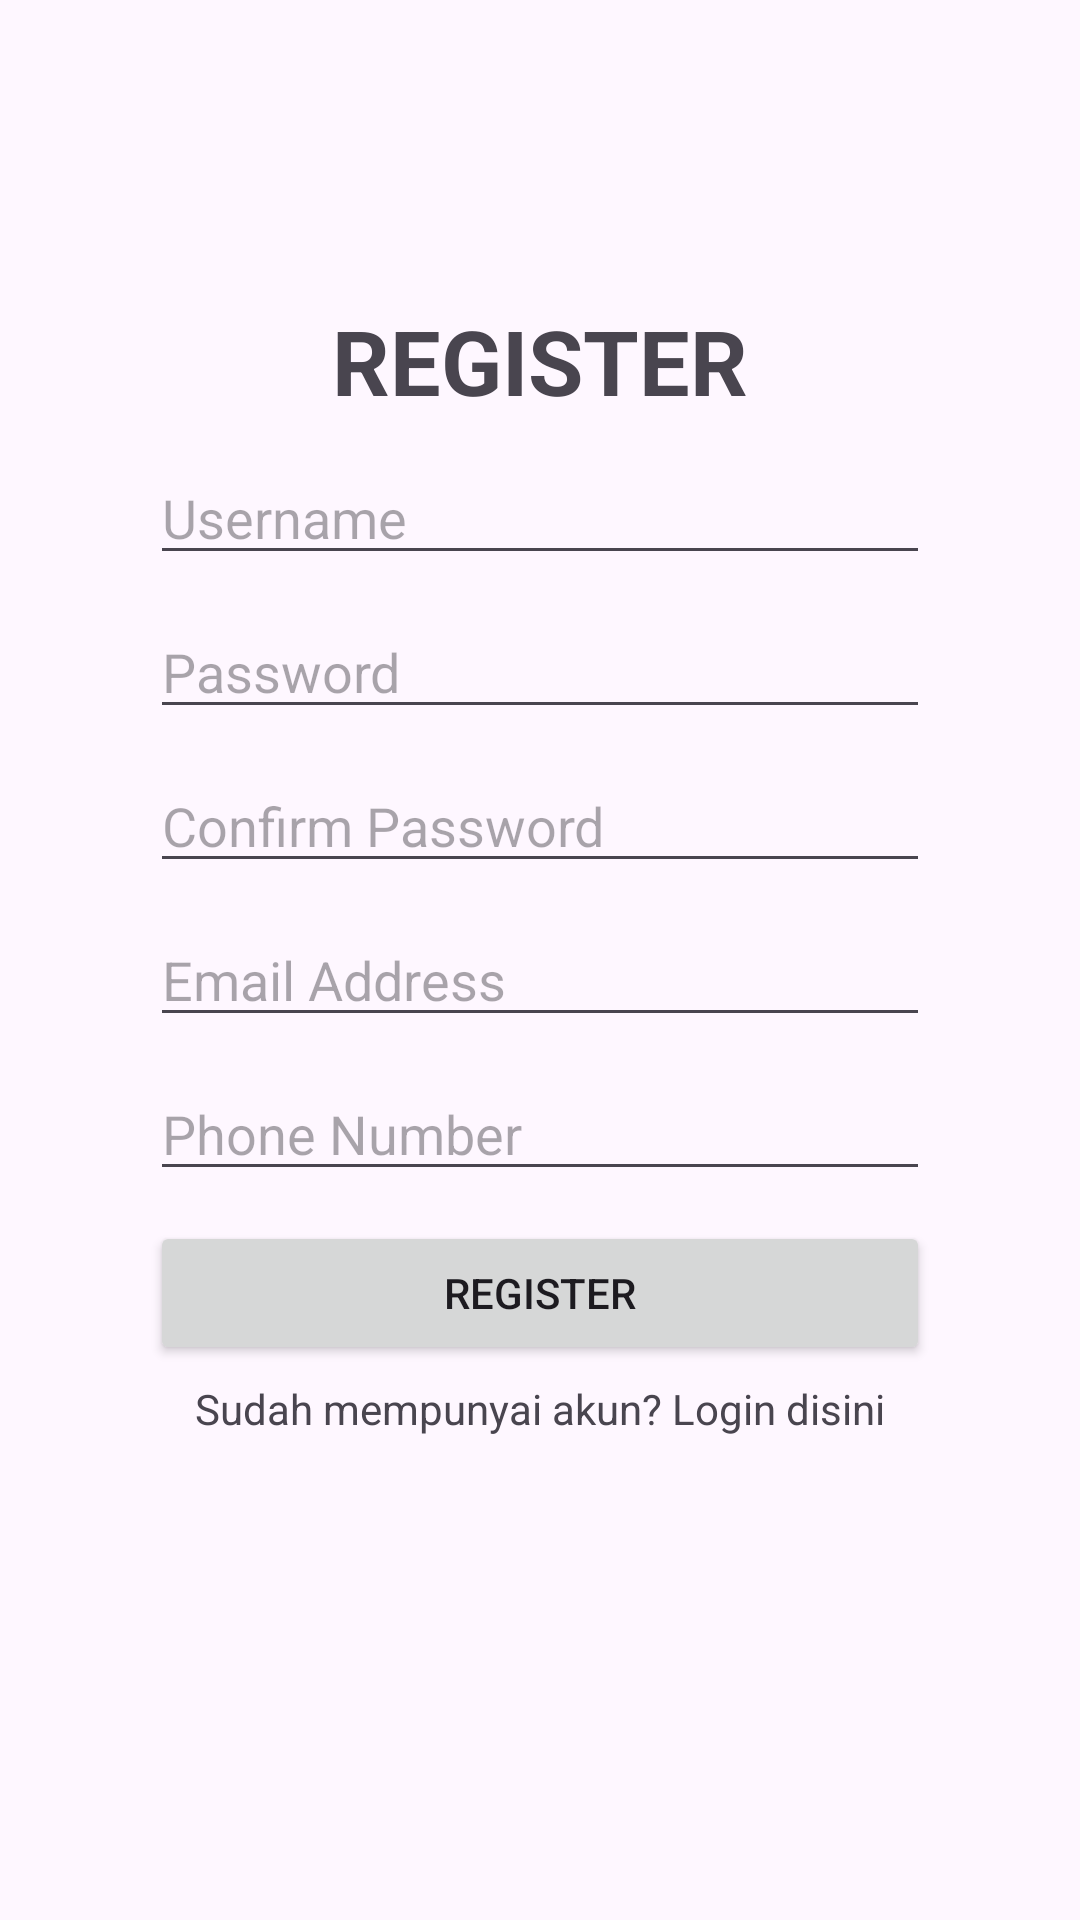

Write the Android layout XML for this screen, with the resource values it uses.
<!-- AndroidManifest.xml: application theme Theme.Pethub2 -->
<!-- res/layout/activity_register.xml -->
<?xml version="1.0" encoding="utf-8"?>
<RelativeLayout xmlns:android="http://schemas.android.com/apk/res/android"
    xmlns:app="http://schemas.android.com/apk/res-auto"
    xmlns:tools="http://schemas.android.com/tools"
    android:id="@+id/main_register"
    android:layout_width="match_parent"
    android:layout_height="match_parent"
    tools:context=".activity.RegisterActivity">

    <TextView
        android:id="@+id/tvTitleRegister"
        android:layout_width="wrap_content"
        android:layout_height="wrap_content"
        android:text="REGISTER"
        android:layout_centerHorizontal="true"
        android:textSize="30dp"
        android:layout_marginTop="100dp"
        android:textStyle="bold"
        />

    <EditText
        android:layout_width="match_parent"
        android:layout_height="wrap_content"
        android:hint="Username"
        android:id="@+id/etUsernameRegister"
        android:layout_below="@id/tvTitleRegister"
        android:layout_marginTop="10dp"
        android:layout_marginStart="50dp"
        android:layout_marginEnd="50dp"
        />

    <EditText
        android:layout_width="match_parent"
        android:layout_height="wrap_content"
        android:id="@+id/etPasswordRegister"
        android:layout_below="@id/etUsernameRegister"
        android:hint="Password"
        android:layout_marginTop="10dp"
        android:layout_marginStart="50dp"
        android:layout_marginEnd="50dp"
        />

    <EditText
        android:layout_width="match_parent"
        android:layout_height="wrap_content"
        android:hint="Email Address"
        android:id="@+id/etEmailRegister"
        android:layout_below="@id/etConfirmPassword"
        android:layout_marginTop="10dp"
        android:layout_marginStart="50dp"
        android:layout_marginEnd="50dp"
        />

    <EditText
        android:layout_width="match_parent"
        android:layout_height="wrap_content"
        android:id="@+id/etPhoneRegister"
        android:layout_below="@id/etEmailRegister"
        android:hint="Phone Number"
        android:layout_marginStart="50dp"
        android:layout_marginTop="10dp"
        android:layout_marginEnd="50dp"
        />

    <EditText
        android:layout_width="match_parent"
        android:layout_height="wrap_content"
        android:id="@+id/etConfirmPassword"
        android:layout_below="@id/etPasswordRegister"
        android:hint="Confirm Password"
        android:inputType="textPassword"
        android:layout_marginStart="50dp"
        android:layout_marginEnd="50dp"
        android:layout_marginTop="10dp"/>

    <Button
        android:layout_width="match_parent"
        android:layout_height="wrap_content"
        android:id="@+id/btnRegister"
        android:layout_marginTop="10dp"
        android:layout_below="@id/etPhoneRegister"
        android:layout_marginStart="50dp"
        android:layout_marginEnd="50dp"
        android:text="REGISTER"
        />

    <TextView
        android:layout_width="wrap_content"
        android:layout_height="wrap_content"
        android:text="Sudah mempunyai akun? Login disini"
        android:id="@+id/tvGoToLogin"
        android:layout_below="@id/btnRegister"
        android:layout_centerHorizontal="true"
        android:clickable="true"
        android:layout_marginTop="5dp"/>


</RelativeLayout>
<!-- resources referenced by this layout -->
<resources>
  <style name="Theme.Pethub2" parent="Base.Theme.Pethub2" />
  <style name="Base.Theme.Pethub2" parent="Theme.Material3.DayNight.NoActionBar">
          
          
      </style>
</resources>
